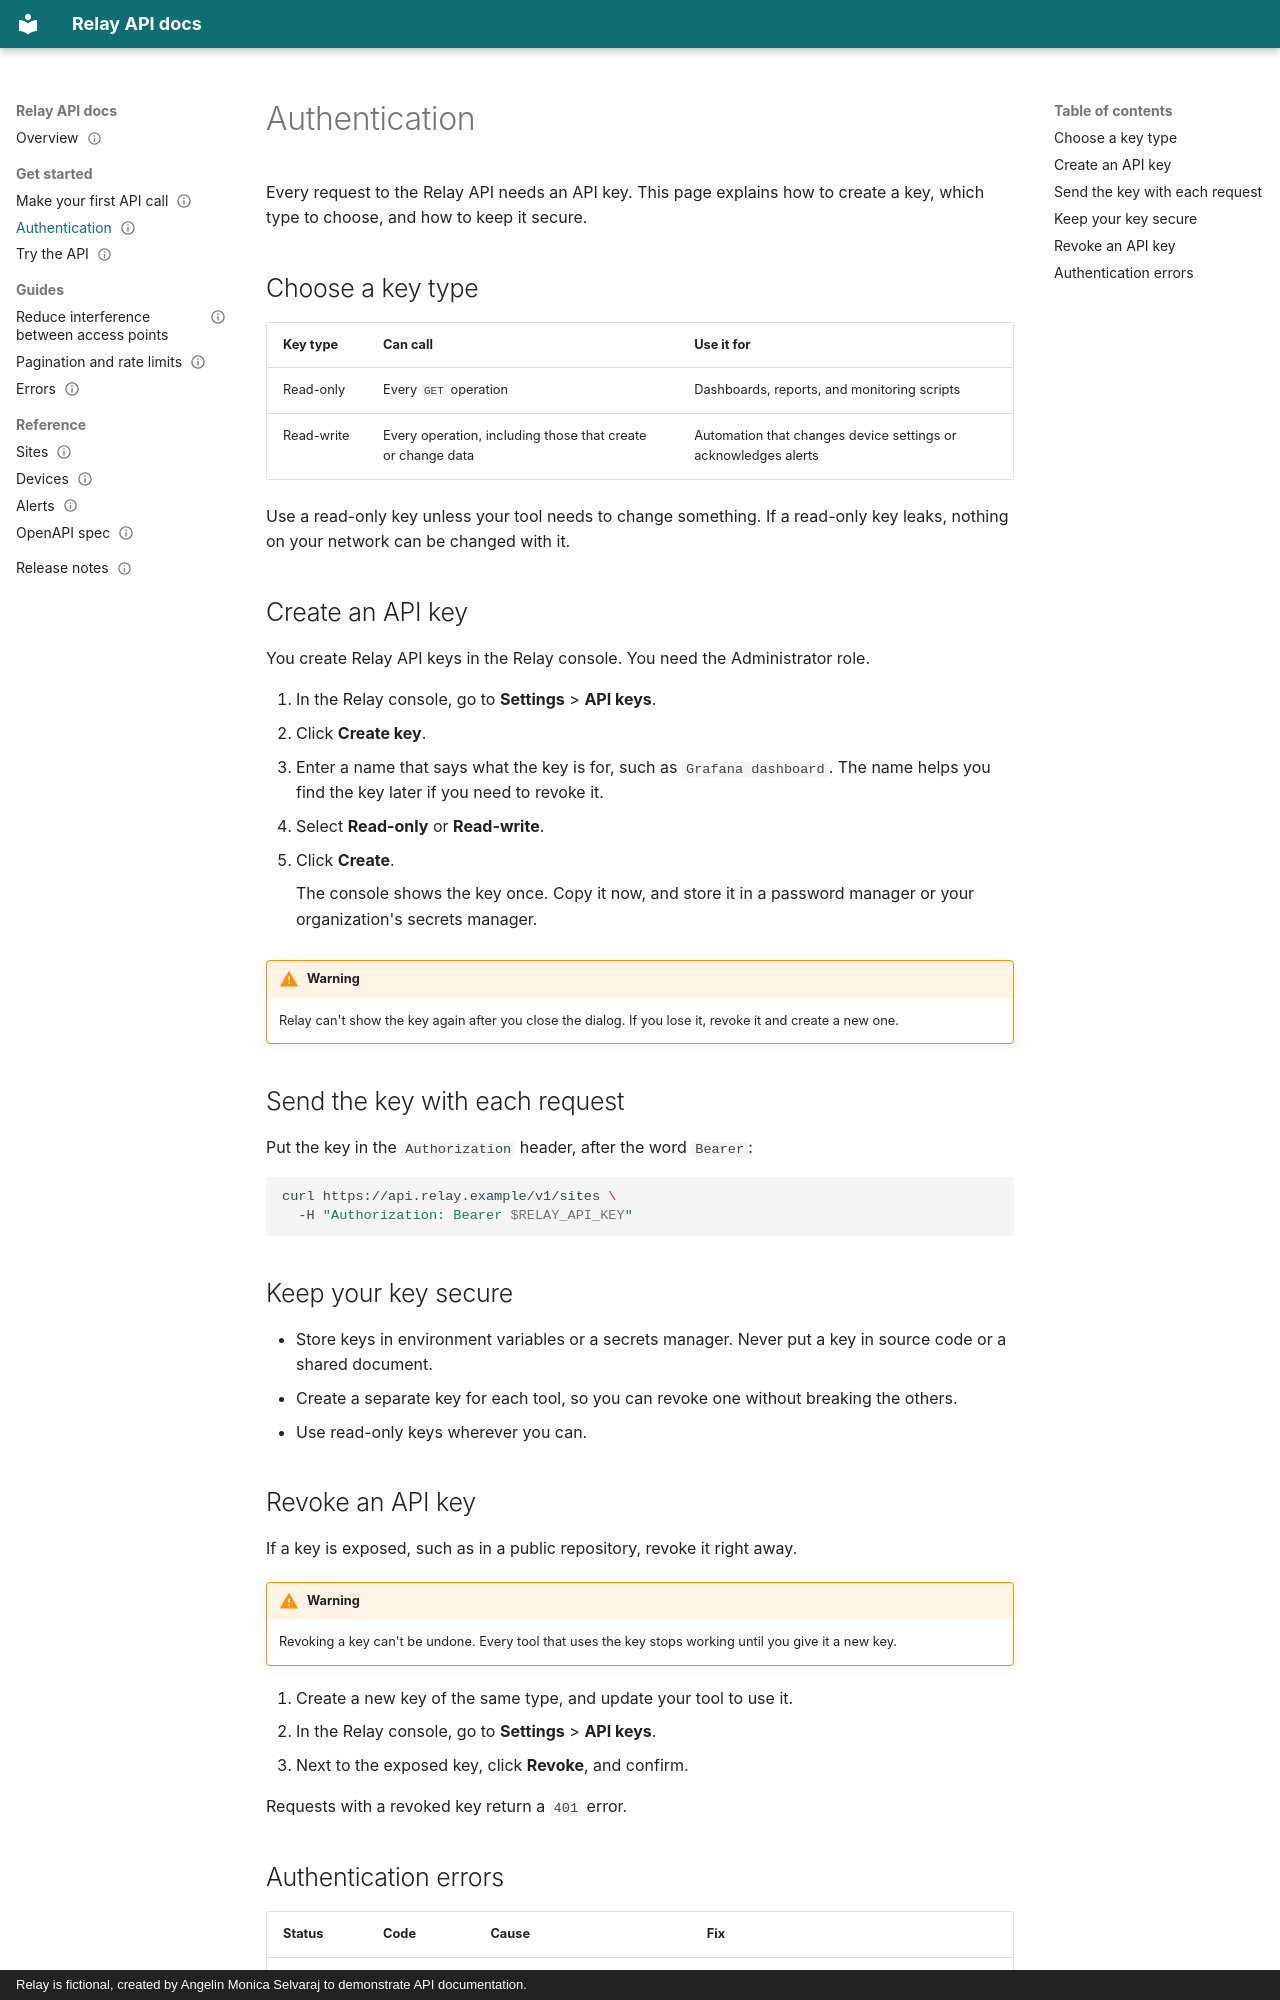

repository: anglnmonica/relay-api-docs · page: authentication/index.html · generator: mkdocs · copyright: Relay is fictional, created by Angelin Monica Selvaraj to demonstrate API documentation.

---
title: Authentication
description: Create a Relay API key, choose read-only or read-write access, send the key with each request, and replace it if it's exposed.
doc_type: how_to
audience: developers who automate network operations
product_version: v1
status: published
last_reviewed: 2026-11-17
questions:
  - How do I create a Relay API key?
  - How do I send my API key with a request?
  - How do I revoke a Relay API key?
  - Should I use a read-only or read-write key?
---

# Authentication

Every request to the Relay API needs an API key. This page explains how to
create a key, which type to choose, and how to keep it secure.

## Choose a key type

| Key type | Can call | Use it for |
| --- | --- | --- |
| Read-only | Every `GET` operation | Dashboards, reports, and monitoring scripts |
| Read-write | Every operation, including those that create or change data | Automation that changes device settings or acknowledges alerts |

Use a read-only key unless your tool needs to change something. If a
read-only key leaks, nothing on your network can be changed with it.

## Create an API key

You create Relay API keys in the Relay console. You need the Administrator
role.

1. In the Relay console, go to **Settings** > **API keys**.
2. Click **Create key**.
3. Enter a name that says what the key is for, such as
   `Grafana dashboard`. The name helps you find the key later if you need
   to revoke it.
4. Select **Read-only** or **Read-write**.
5. Click **Create**.

    The console shows the key once. Copy it now, and store it in a
    password manager or your organization's secrets manager.

!!! warning
    Relay can't show the key again after you close the dialog. If you lose
    it, revoke it and create a new one.

## Send the key with each request

Put the key in the `Authorization` header, after the word `Bearer`:

```bash
curl https://api.relay.example/v1/sites \
  -H "Authorization: Bearer $RELAY_API_KEY"
```

## Keep your key secure

- Store keys in environment variables or a secrets manager. Never put a
  key in source code or a shared document.
- Create a separate key for each tool, so you can revoke one without
  breaking the others.
- Use read-only keys wherever you can.

## Revoke an API key

If a key is exposed, such as in a public repository, revoke it right away.

!!! warning
    Revoking a key can't be undone. Every tool that uses the key stops
    working until you give it a new key.

1. Create a new key of the same type, and update your tool to use it.
2. In the Relay console, go to **Settings** > **API keys**.
3. Next to the exposed key, click **Revoke**, and confirm.

Requests with a revoked key return a `401` error.
